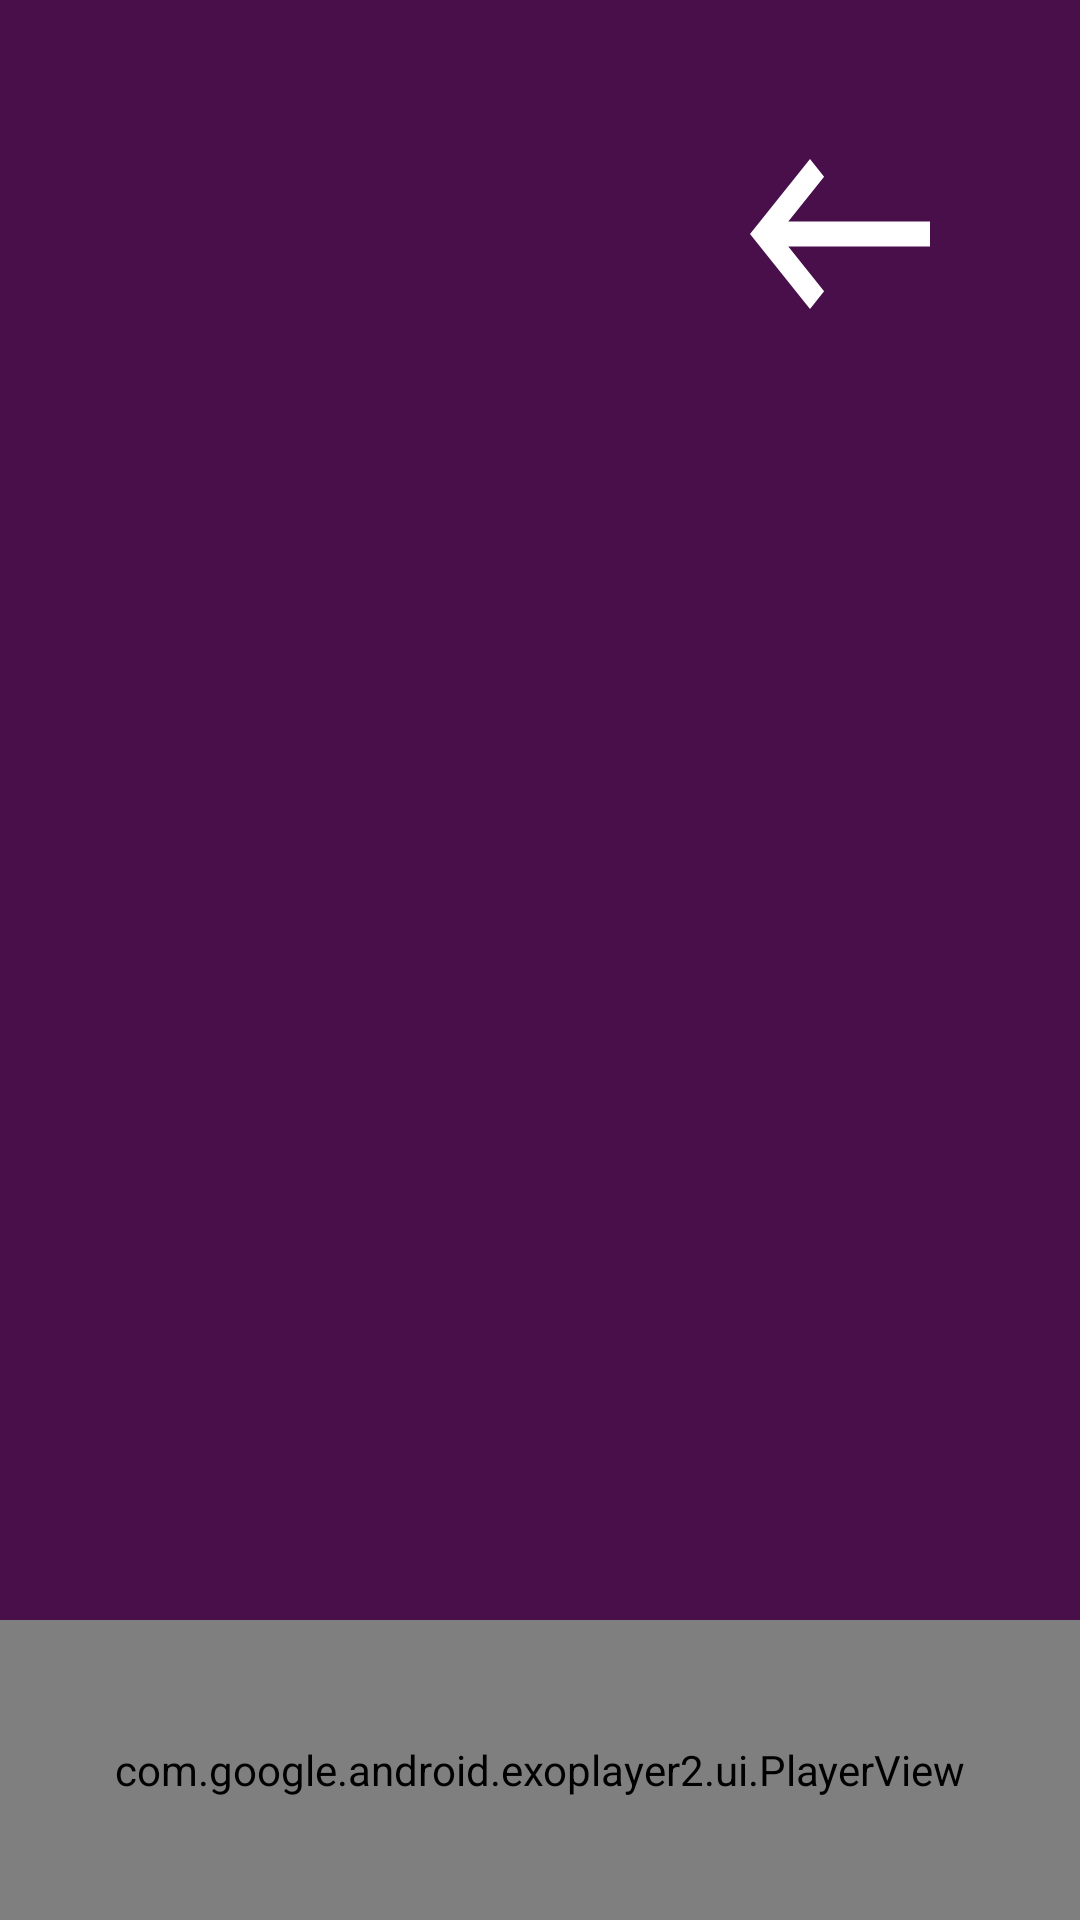

Reconstruct the res/layout file that produces this screen, plus the resources it refers to.
<!-- AndroidManifest.xml: application theme Theme.MaterialComponents.NoActionBar -->
<!-- res/layout/fragment_play_radio.xml -->
<?xml version="1.0" encoding="utf-8"?>
<androidx.constraintlayout.widget.ConstraintLayout xmlns:android="http://schemas.android.com/apk/res/android"
    xmlns:app="http://schemas.android.com/apk/res-auto"
    android:layout_width="match_parent"
    android:layout_height="match_parent"
    style="@style/FondoLilaSuave">

    <ImageView
        android:id="@+id/back"
        android:layout_width="60dp"
        android:layout_height="50dp"
        android:layout_marginTop="53dp"
        android:layout_marginEnd="50dp"
        android:background="@drawable/ic_back"
        app:layout_constraintRight_toRightOf="parent"
        app:layout_constraintTop_toTopOf="parent" />

    <ImageView
        android:id="@+id/imgPlayRadio"
        android:layout_width="250dp"
        android:layout_height="250dp"
        android:layout_marginTop="164dp"
        app:layout_constraintEnd_toEndOf="parent"
        app:layout_constraintHorizontal_bias="0.499"
        app:layout_constraintStart_toStartOf="parent"
        app:layout_constraintTop_toTopOf="parent" />

    <com.google.android.exoplayer2.ui.PlayerView
        android:id="@+id/videoView"
        android:layout_width="match_parent"
        android:layout_height="100dp"
        android:layout_marginTop="40dp"
        app:layout_constraintBottom_toBottomOf="parent"
        app:layout_constraintEnd_toEndOf="parent"
        app:layout_constraintHorizontal_bias="0.0"
        app:layout_constraintStart_toStartOf="parent"
        app:layout_constraintTop_toBottomOf="@+id/imgPlayRadio"
        app:layout_constraintVertical_bias="1.0"
        app:show_buffering="never"/>

</androidx.constraintlayout.widget.ConstraintLayout>
<!-- resources referenced by this layout -->
<resources>
  <!-- drawable ic_back (drawable) -->
  <vector xmlns:android="http://schemas.android.com/apk/res/android"
      android:width="375dp"
      android:height="250dp"
      android:viewportWidth="375"
      android:viewportHeight="250">
    <path
        android:pathData="M375,104.17H79.79L154.38,29.38L125,0L0,125L125,250L154.38,220.42L79.79,145.83H375V104.17Z"
        android:fillColor="#ffffff"/>
  </vector>
  <style name="FondoLilaSuave">
          <item name="android:background">@color/LILA_CLARO</item>
      </style>
  <color name="LILA_CLARO">#490F4A</color>
</resources>
